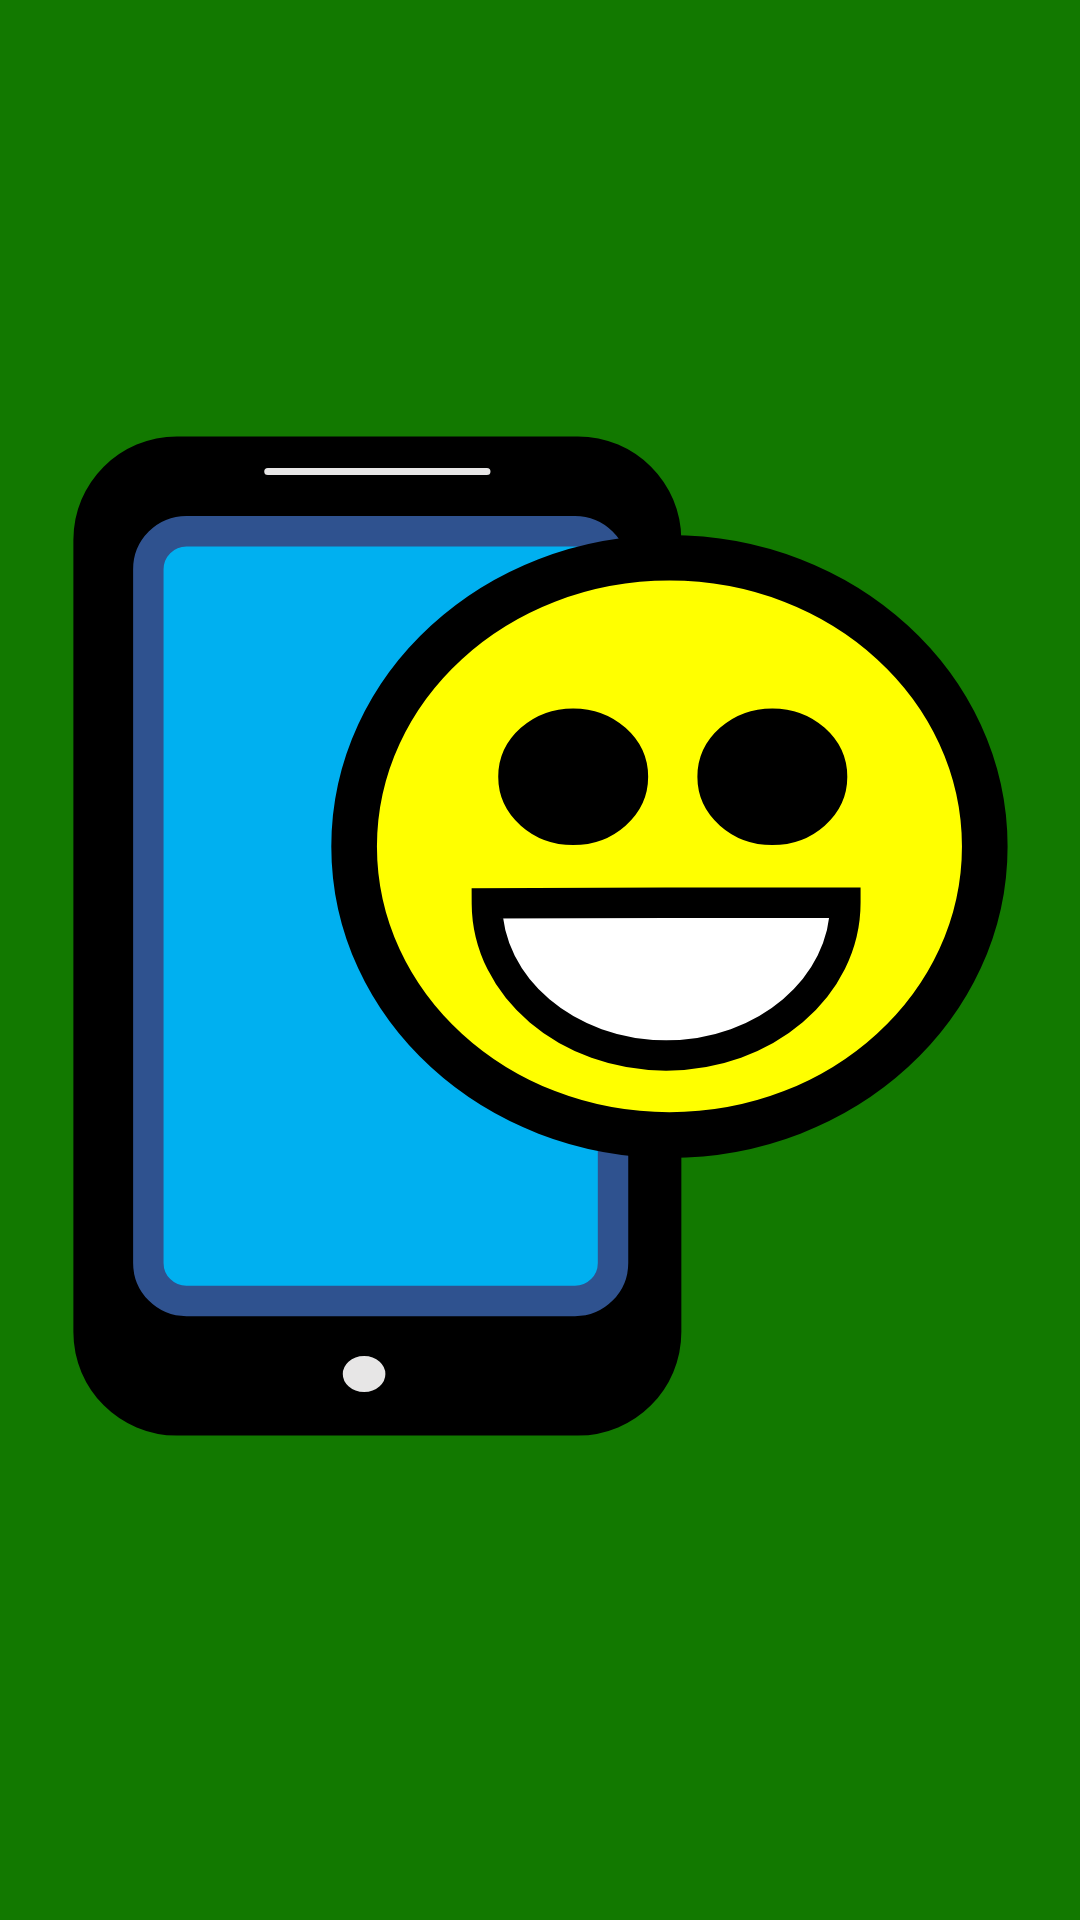

This screen was rendered from an Android layout file. Write that file and the resources it references.
<!-- AndroidManifest.xml: application theme Theme.MyPhoneAndI -->
<!-- res/layout/nav_header.xml -->
<?xml version="1.0" encoding="utf-8"?>
<androidx.constraintlayout.widget.ConstraintLayout xmlns:android="http://schemas.android.com/apk/res/android"
    xmlns:app="http://schemas.android.com/apk/res-auto"
    android:id="@+id/navHeader"
    android:layout_width="match_parent"
    android:layout_height="192dp"
    android:background="?attr/colorPrimaryVariant"
    android:padding="16dp"
    android:theme="@style/ThemeOverlay.AppCompat.Dark">

    <ImageView
        android:id="@+id/navHeaderImage"
        android:layout_width="0dp"
        android:layout_height="0dp"
        android:layout_marginStart="8dp"
        android:layout_marginTop="8dp"
        android:layout_marginEnd="8dp"
        android:layout_marginBottom="24dp"
        android:scaleType="fitCenter"
        app:layout_constraintBottom_toBottomOf="parent"
        app:layout_constraintEnd_toEndOf="parent"
        app:layout_constraintStart_toStartOf="parent"
        app:layout_constraintTop_toTopOf="parent"
        app:srcCompat="@drawable/ic_my_phone_and_i_foreground" />

</androidx.constraintlayout.widget.ConstraintLayout>
<!-- resources referenced by this layout -->
<resources>
  <!-- drawable ic_my_phone_and_i_foreground: vector/xml drawable (drawable, 2986 chars, omitted) -->
  <style name="Theme.MyPhoneAndI" parent="Theme.MaterialComponents.DayNight.NoActionBar">
          
          <item name="colorPrimary">@color/green_500</item>
          <item name="colorPrimaryVariant">@color/green_700</item>
          <item name="colorOnPrimary">@color/black</item>
          
          <item name="colorSecondary">@color/teal_700</item>
          <item name="colorSecondaryVariant">@color/teal_900</item>
          <item name="colorOnSecondary">@color/white</item>
          
          <item name="android:statusBarColor" tools:targetApi="l">?attr/colorPrimaryVariant</item>
          
      </style>
  <color name="green_500">#0A9600</color>
  <color name="green_700">#127900</color>
  <color name="black">#FF000000</color>
  <color name="teal_700">#FF018786</color>
  <color name="teal_900">#006064</color>
  <color name="white">#FFFFFFFF</color>
</resources>
